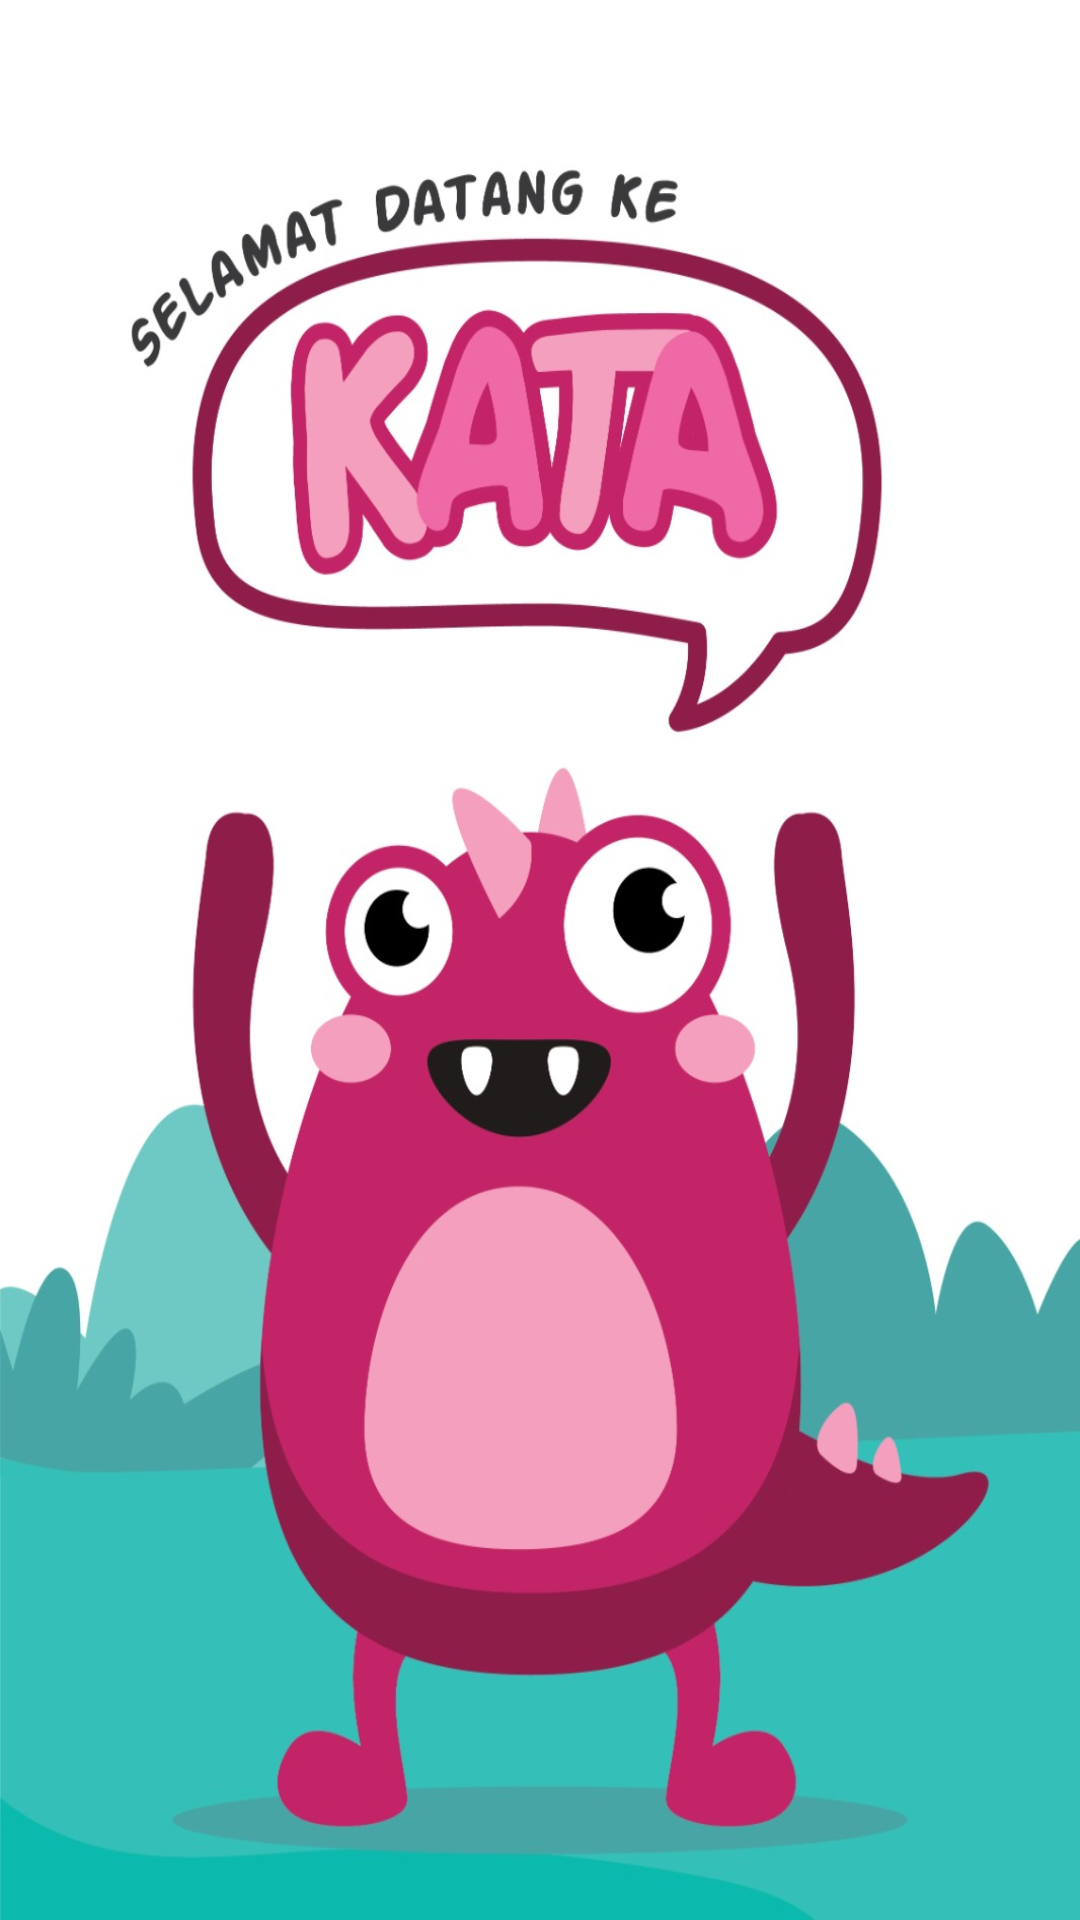

This screen was rendered from an Android layout file. Write that file and the resources it references.
<!-- AndroidManifest.xml: application theme AppTheme -->
<!-- res/layout/activity_welcome.xml -->
<?xml version="1.0" encoding="utf-8"?>
<RelativeLayout
    xmlns:android="http://schemas.android.com/apk/res/android"
    xmlns:app="http://schemas.android.com/apk/res-auto"
    xmlns:tools="http://schemas.android.com/tools"
    android:layout_width="match_parent"
    android:layout_height="match_parent"
    android:background="@drawable/katabground"
    android:id="@+id/mainlayout">

    tools:context=".Welcome">

</RelativeLayout>
<!-- resources referenced by this layout -->
<resources>
  <!-- drawable katabground: jpeg bitmap (drawable-xhdpi, 118127 bytes) -->
  <style name="AppTheme" parent="Theme.AppCompat.Light.DarkActionBar">
          
          <item name="colorPrimary">@color/colorPrimary</item>
          <item name="colorPrimaryDark">@color/colorPrimaryDark</item>
          <item name="colorAccent">@color/colorAccent</item>
          <item name="android:windowAnimationStyle">@style/CustomActivityAnimation</item>
          <item name="android:windowContentTransitions">true</item>
          <item name="android:windowEnterTransition">@transition/explode</item>
          <item name="android:windowExitTransition">@transition/explode</item>
      </style>
  <color name="colorPrimary">#71CEC8</color>
  <color name="colorPrimaryDark">#3700B3</color>
  <color name="colorAccent">#03DAC5</color>
  <style name="CustomActivityAnimation" parent="@android:style/Animation.Activity">
          <item name="android:activityOpenEnterAnimation">@anim/slide_in_right</item>
          <item name="android:activityOpenExitAnimation">@anim/slide_out_left</item>
          <item name="android:activityCloseEnterAnimation">@anim/slide_in_left</item>
          <item name="android:activityCloseExitAnimation">@anim/slide_out_right</item>
  
      </style>
</resources>
